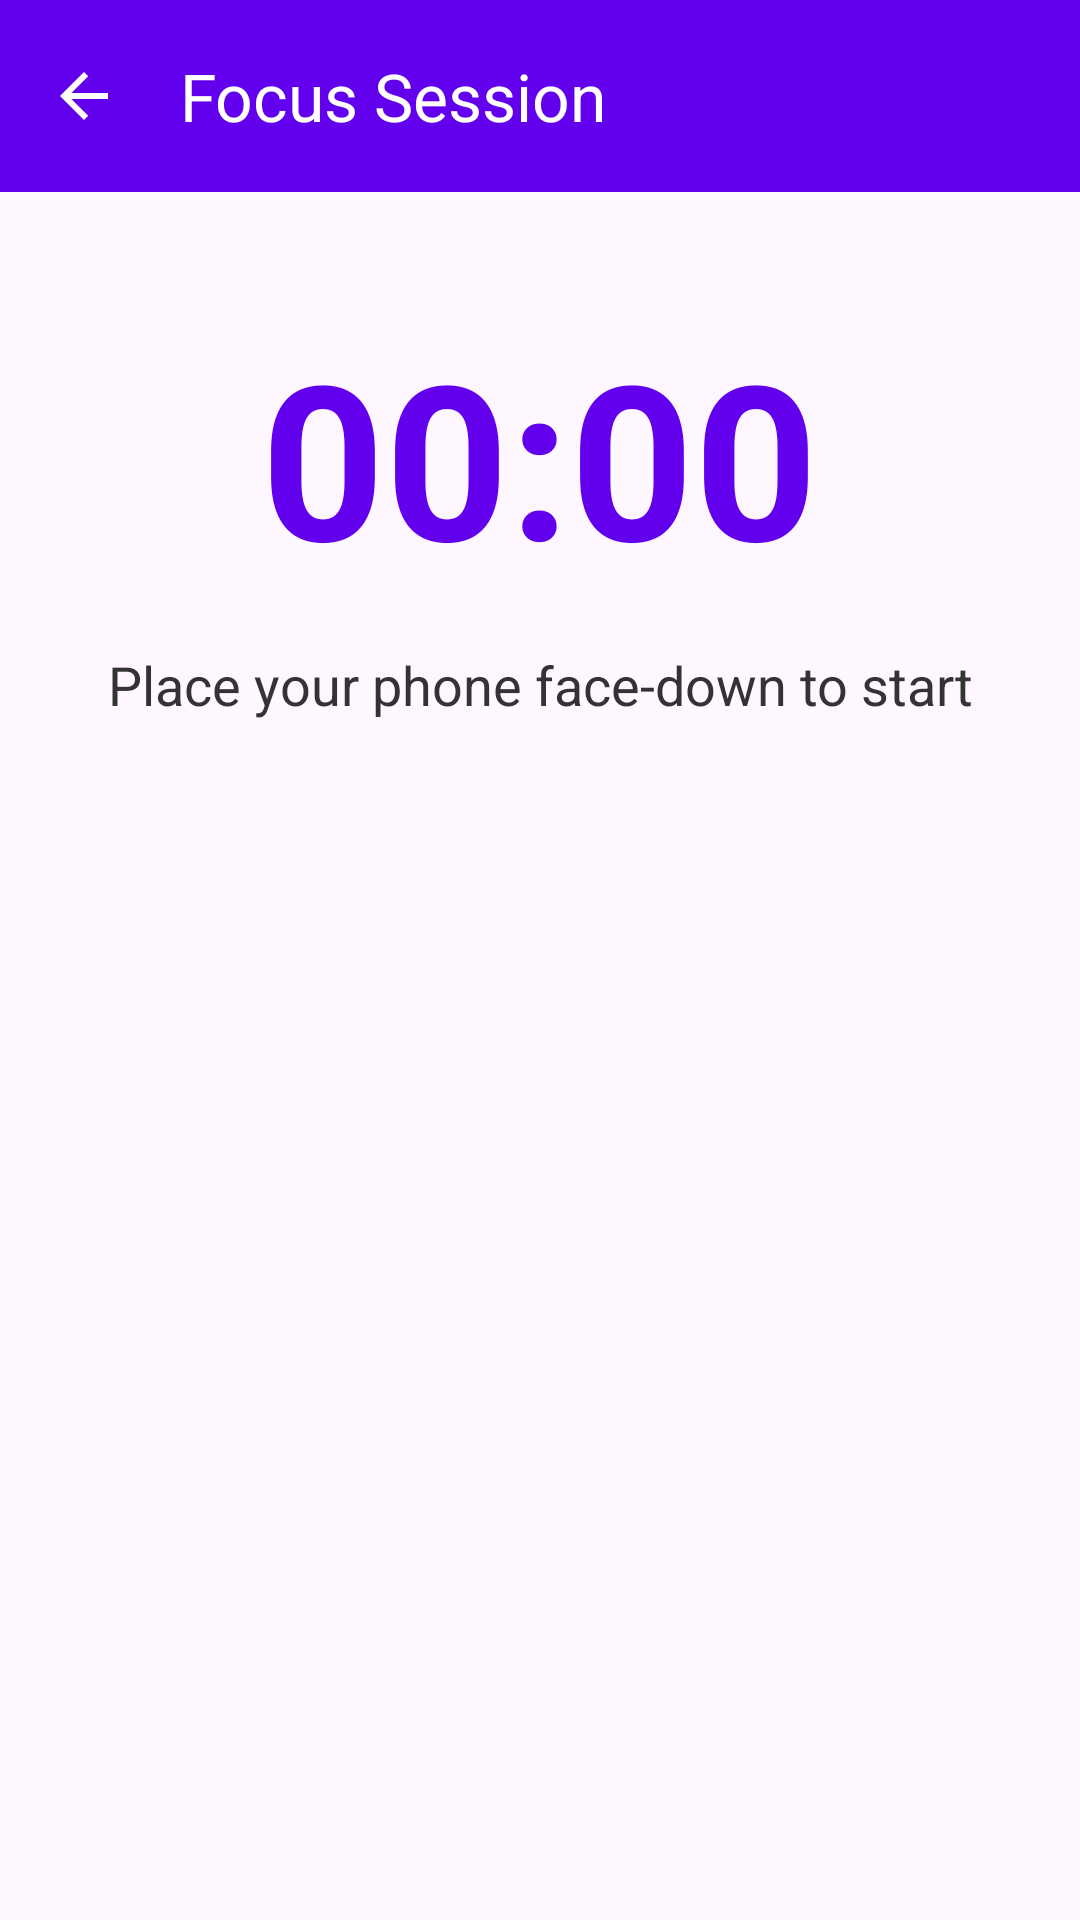

Write the Android layout XML for this screen, with the resource values it uses.
<!-- AndroidManifest.xml: application theme Theme.FocusFlip -->
<!-- res/layout/activity_focus.xml -->
<?xml version="1.0" encoding="utf-8"?>
<LinearLayout xmlns:android="http://schemas.android.com/apk/res/android"
    xmlns:app="http://schemas.android.com/apk/res-auto"
    xmlns:tools="http://schemas.android.com/tools"
    android:layout_width="match_parent"
    android:layout_height="match_parent"
    android:orientation="vertical"
    tools:context=".focusActivity">

    
    <com.google.android.material.appbar.MaterialToolbar
        android:id="@+id/toolbar"
        android:layout_width="match_parent"
        android:layout_height="wrap_content"
        android:background="#6200EE"
        app:navigationIcon="?attr/homeAsUpIndicator"
        app:navigationIconTint="@color/white"
        app:title="Focus Session"
        app:titleTextColor="@color/white" />

    
    <LinearLayout
        android:layout_width="match_parent"
        android:layout_height="0dp"
        android:layout_weight="1"
        android:gravity="center_horizontal"
        android:orientation="vertical"
        android:paddingStart="24dp"
        android:paddingEnd="24dp"
        android:paddingTop="40dp">

        
        <TextView
            android:id="@+id/timer_display"
            android:layout_width="wrap_content"
            android:layout_height="wrap_content"
            android:layout_marginBottom="16dp"
            android:text="00:00"
            android:textColor="#6200EE"
            android:textSize="72sp"
            android:textStyle="bold" />

        
        <TextView
            android:id="@+id/status_text"
            android:layout_width="wrap_content"
            android:layout_height="wrap_content"
            android:text="Place your phone face-down to start"
            android:textAlignment="center"
            android:textColor="#333333"
            android:textSize="18sp" />

    </LinearLayout>

    
    <com.google.android.material.card.MaterialCardView
        android:id="@+id/popup_lost_focus"
        android:layout_width="match_parent"
        android:layout_height="wrap_content"
        android:layout_margin="24dp"
        android:visibility="gone"
        app:cardCornerRadius="16dp"
        app:cardElevation="8dp">

        <LinearLayout
            android:layout_width="match_parent"
            android:layout_height="wrap_content"
            android:gravity="center_horizontal"
            android:orientation="vertical"
            android:padding="24dp">

            <TextView
                android:layout_width="wrap_content"
                android:layout_height="wrap_content"
                android:layout_marginBottom="8dp"
                android:text="😟"
                android:textSize="40sp" />

            <TextView
                android:layout_width="wrap_content"
                android:layout_height="wrap_content"
                android:layout_marginBottom="8dp"
                android:text="You Lost Focus!"
                android:textColor="#D32F2F"
                android:textSize="22sp"
                android:textStyle="bold" />

            <TextView
                android:id="@+id/lost_focus_minutes"
                android:layout_width="wrap_content"
                android:layout_height="wrap_content"
                android:layout_marginBottom="20dp"
                android:text="You focused for 0 minutes"
                android:textColor="#555555"
                android:textSize="16sp" />

            <com.google.android.material.button.MaterialButton
                android:id="@+id/btn_save_progress"
                android:layout_width="match_parent"
                android:layout_height="wrap_content"
                android:layout_marginBottom="8dp"
                android:text="Save Progress" />

            <com.google.android.material.button.MaterialButton
                android:id="@+id/btn_discard_restart"
                style="@style/Widget.Material3.Button.OutlinedButton"
                android:layout_width="match_parent"
                android:layout_height="wrap_content"
                android:text="Discard and Restart" />

        </LinearLayout>
    </com.google.android.material.card.MaterialCardView>

    
    <com.google.android.material.card.MaterialCardView
        android:id="@+id/popup_congrats"
        android:layout_width="match_parent"
        android:layout_height="wrap_content"
        android:layout_margin="24dp"
        android:visibility="gone"
        app:cardCornerRadius="16dp"
        app:cardElevation="8dp">

        <LinearLayout
            android:layout_width="match_parent"
            android:layout_height="wrap_content"
            android:gravity="center_horizontal"
            android:orientation="vertical"
            android:padding="24dp">

            <TextView
                android:layout_width="wrap_content"
                android:layout_height="wrap_content"
                android:layout_marginBottom="8dp"
                android:text="🏆"
                android:textSize="48sp" />

            <TextView
                android:layout_width="wrap_content"
                android:layout_height="wrap_content"
                android:layout_marginBottom="8dp"
                android:text="Congratulations!"
                android:textColor="#388E3C"
                android:textSize="22sp"
                android:textStyle="bold" />

            <TextView
                android:layout_width="wrap_content"
                android:layout_height="wrap_content"
                android:layout_marginBottom="8dp"
                android:text="You completed a 25 minute focus session!"
                android:textAlignment="center"
                android:textColor="#555555"
                android:textSize="16sp" />

            <TextView
                android:id="@+id/congrats_details"
                android:layout_width="wrap_content"
                android:layout_height="wrap_content"
                android:layout_marginBottom="20dp"
                android:textAlignment="center"
                android:textColor="#777777"
                android:textSize="14sp" />

            <com.google.android.material.button.MaterialButton
                android:id="@+id/btn_save_session"
                android:layout_width="match_parent"
                android:layout_height="wrap_content"
                android:layout_marginBottom="8dp"
                android:text="Save Session" />

            <com.google.android.material.button.MaterialButton
                android:id="@+id/btn_discard_session"
                style="@style/Widget.Material3.Button.OutlinedButton"
                android:layout_width="match_parent"
                android:layout_height="wrap_content"
                android:text="Discard" />

        </LinearLayout>
    </com.google.android.material.card.MaterialCardView>

    
    <com.google.android.material.card.MaterialCardView
        android:id="@+id/popup_exit"
        android:layout_width="match_parent"
        android:layout_height="wrap_content"
        android:layout_margin="24dp"
        android:visibility="gone"
        app:cardCornerRadius="16dp"
        app:cardElevation="8dp">

        <LinearLayout
            android:layout_width="match_parent"
            android:layout_height="wrap_content"
            android:gravity="center_horizontal"
            android:orientation="vertical"
            android:padding="24dp">

            <TextView
                android:layout_width="wrap_content"
                android:layout_height="wrap_content"
                android:layout_marginBottom="8dp"
                android:text="Are you sure?"
                android:textColor="#333333"
                android:textSize="22sp"
                android:textStyle="bold" />

            <TextView
                android:layout_width="wrap_content"
                android:layout_height="wrap_content"
                android:layout_marginBottom="20dp"
                android:text="Your session will be lost"
                android:textColor="#555555"
                android:textSize="16sp" />

            <com.google.android.material.button.MaterialButton
                android:id="@+id/btn_yes_leave"
                android:layout_width="match_parent"
                android:layout_height="wrap_content"
                android:layout_marginBottom="8dp"
                android:text="Yes Leave" />

            <com.google.android.material.button.MaterialButton
                android:id="@+id/btn_no_stay"
                style="@style/Widget.Material3.Button.OutlinedButton"
                android:layout_width="match_parent"
                android:layout_height="wrap_content"
                android:text="No Stay" />

        </LinearLayout>
    </com.google.android.material.card.MaterialCardView>

</LinearLayout>
<!-- resources referenced by this layout -->
<resources>
  <color name="white">#FFFFFFFF</color>
  <style name="Theme.FocusFlip" parent="Base.Theme.FocusFlip" />
  <style name="Base.Theme.FocusFlip" parent="Theme.Material3.DayNight.NoActionBar">
          <item name="colorPrimary">@color/primary</item>
          <item name="android:statusBarColor">@color/primary</item>
          <item name="android:navigationBarColor">@color/white</item>
      </style>
  <color name="primary">#4f46e5</color>
</resources>
